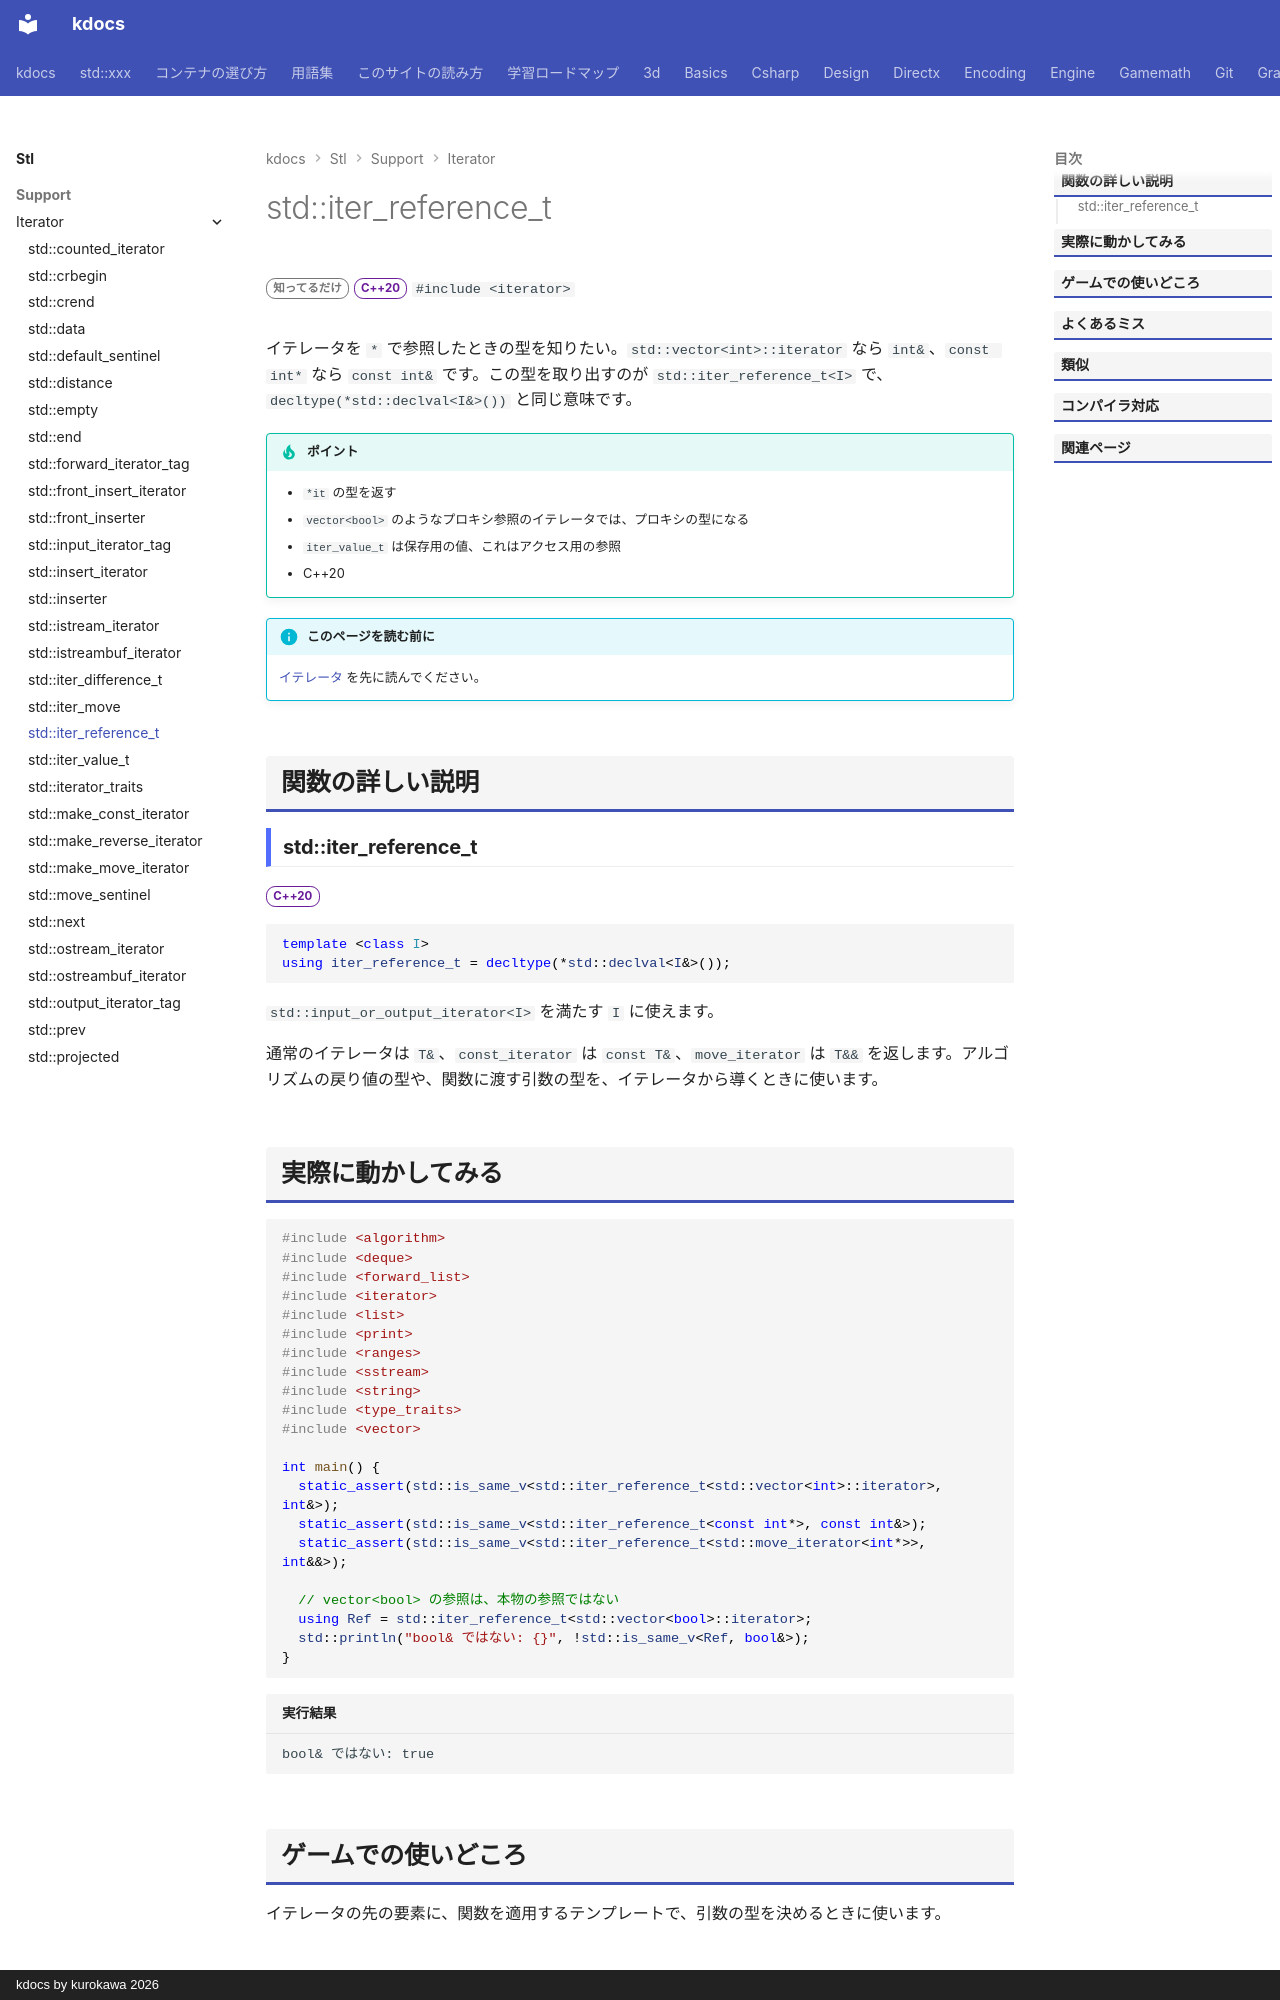

repository: qwzxdf/kdocs · page: stl/support/iterator/iter_reference_t/index.html · generator: mkdocs · copyright: kdocs by kurokawa 2026

---
title: std::iter_reference_t
summary: "イテレータの `*it` の型（参照）を取り出す型の別名。"
order: 900
group: イテレータの道具（<iterator>）
tags:
  - 型・言語サポート
---

# std::iter_reference_t

<div class="page-badges" markdown>
<span class="rank rank-rare">知ってるだけ</span>
<span class="ver ver-20">C++20</span>
`#include <iterator>`
</div>

イテレータを `*` で参照したときの型を知りたい。`std::vector<int>::iterator` なら `int&`、`const int*` なら `const int&` です。この型を取り出すのが `std::iter_reference_t<I>` で、`decltype(*std::declval<I&>())` と同じ意味です。

!!! tip "ポイント"
    - `*it` の型を返す
    - `vector<bool>` のようなプロキシ参照のイテレータでは、プロキシの型になる
    - `iter_value_t` は保存用の値、これはアクセス用の参照
    - C++20

!!! info "このページを読む前に"
    [イテレータ](../../../basics/iterator.md) を先に読んでください。

## 関数の詳しい説明

### std::iter_reference_t {#iter_reference_t}

<span class="ver ver-20">C++20</span>

```cpp
template <class I>
using iter_reference_t = decltype(*std::declval<I&>());
```

`std::input_or_output_iterator<I>` を満たす `I` に使えます。

通常のイテレータは `T&`、`const_iterator` は `const T&`、`move_iterator` は `T&&` を返します。アルゴリズムの戻り値の型や、関数に渡す引数の型を、イテレータから導くときに使います。
